Labelled photos from "data", an image-classification folder in AdamGinna/TrashRec_dataset. The possible labels are: cardboard, glass, metal, paper, plastic, trash.

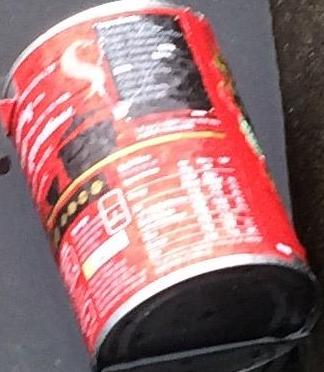
Label: metal

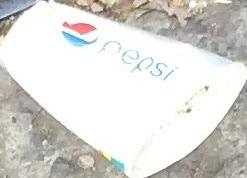
Label: paper

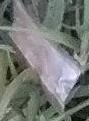
Label: plastic

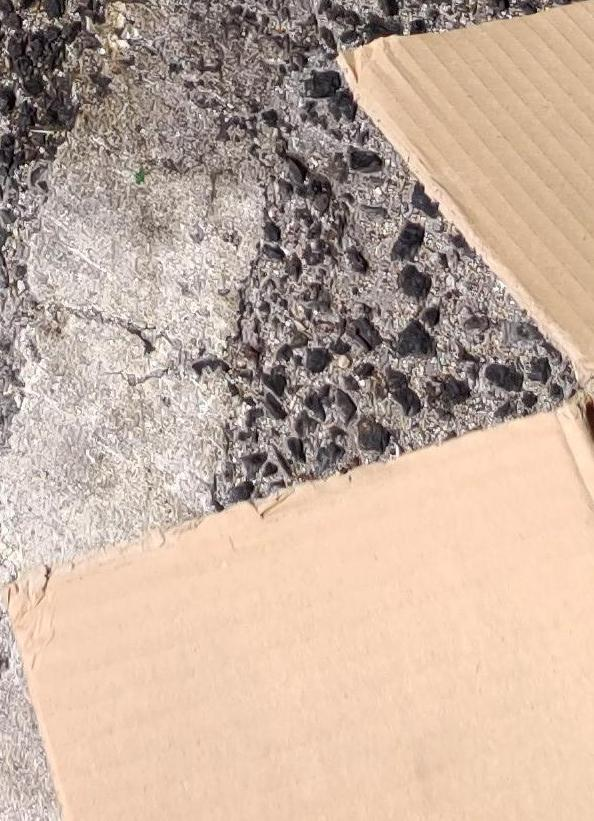
Label: cardboard

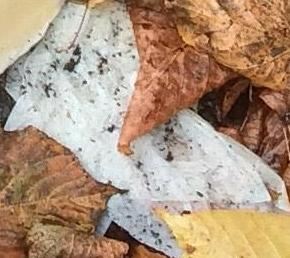
Label: trash

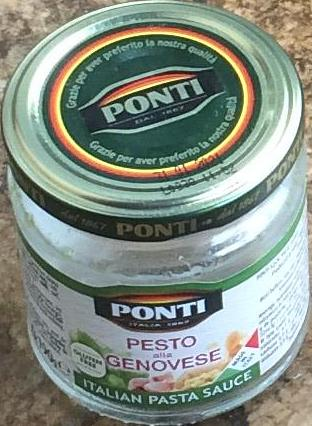
Label: glass
